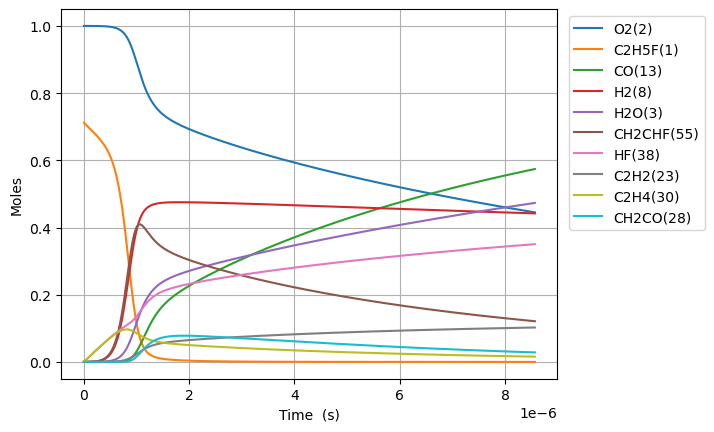

Source data for this figure (header and first rows):
Time (s), Volume (m^3), N2, Ne, C2H5F(1), O2(2), H2O(3), CH4(4), OH(5), C2H4(30), HF(38), C2H4(126), H2(8), H2CC(24), HCO(15), CO(13), HO2(11), H2O2(12), C2H4F(62), H(6), CH2CHF(55), C2H4F(61), C2H3(29), CH2O(20)
0.0, 0.2483, 3.76, 0.0, 0.712, 1.0, 0.0, 0.0, 0.0, 0.0, 0.0, 0.0, 0.0, 0.0, 0.0, 0.0, 0.0, 0.0, 0.0, 0.0, 0.0, 0.0, 0.0, 0.0
1.6533586733429458e-21, 0.2483, 3.76, 0.0, 0.712, 1.0, 4.535581259286845e-47, 7.46868734300833e-33, 3.399155976697535e-34, 2.5495002889402783e-16, 2.5495002889402783e-16, 9.116532561244278e-35, 3.0758242786830866e-33, 3.075186086744972e-33, 4.621314751267653e-46, 3.0370042409065402e-49, 2.9399416014404237e-19, 2.3460689660138147e-35, 1.2193590883859195e-19, 4.4996635159690255e-24, 5.1079829356329055e-31, 1.7206275096795298e-19, 1.1461480540515033e-34, 6.551052840484096e-35
4.6294042853602486e-21, 0.2483, 3.76, 0.0, 0.712, 1.0, 5.384642071562015e-46, 4.5110871551769775e-32, 2.0530902099548654e-33, 7.138600809032778e-16, 7.138600809032778e-16, 5.50638566691326e-34, 1.8577978643667742e-32, 1.8574123963937896e-32, 5.4864249974029256e-45, 3.6055321214537896e-48, 8.231836484033212e-19, 1.4170256554723433e-34, 3.4142054474724977e-19, 1.2599059497330245e-23, 3.0852216931170376e-30, 4.817757027094476e-19, 6.922734246474509e-34, 3.956835915653133e-34
1.0581495509394853e-20, 0.2483, 3.76, 0.0, 0.712, 1.0, 5.286673516706076e-45, 2.1718942793467413e-31, 9.884745580679755e-33, 1.6316801849217768e-15, 1.6316801849217768e-15, 2.6510876686924097e-33, 8.944497003043269e-32, 8.942641140251783e-32, 5.38660465114751e-44, 3.539933118654057e-47, 1.8815626249218874e-18, 6.822368553168153e-34, 7.803898165613346e-19, 2.879785807052058e-23, 1.4854014376741924e-29, 1.101201606189154e-18, 3.332998541186913e-33, 1.905046166013883e-33
2.2485677957464062e-20, 0.2483, 3.76, 0.0, 0.712, 1.0, 4.676002856202401e-44, 9.485232925619727e-31, 4.316928090863969e-32, 3.4673203929587688e-15, 3.467320392958769e-15, 1.1577996351566817e-32, 3.9062968345814655e-31, 3.9054863301634303e-31, 4.764390834281418e-43, 3.1310308753567592e-46, 3.998320577959057e-18, 2.979507586837521e-33, 1.65832836017658e-18, 6.119548165877282e-23, 6.487138328172601e-29, 2.3400534131354346e-18, 1.4556080286507222e-32, 8.319837107426245e-33
4.6294042853602486e-20, 0.2483, 3.76, 0.0, 0.712, 1.0, 3.9304621514281e-43, 3.95989802926225e-30, 1.8022324992573227e-31, 7.138600809032735e-15, 7.138600809032736e-15, 4.83358556287964e-32, 1.630802033146323e-30, 1.6304636631897675e-30, 4.0047575808962244e-42, 2.631820158412103e-45, 8.231836484033541e-18, 1.2438857657805025e-32, 3.414205447355376e-18, 1.2599083460276352e-22, 2.708252552399495e-28, 4.817757026975466e-18, 6.076876982628881e-32, 3.4733682160349665e-32
9.391077264587932e-20, 0.2483, 3.76, 0.0, 0.712, 1.0, 3.222430341012391e-42, 1.617747553244327e-29, 7.362707815256645e-31, 1.4481161641180585e-14, 1.4481161641180594e-14, 1.9746774179711308e-31, 6.662358425581771e-30, 6.660976071312616e-30, 3.283342225497053e-41, 2.1577251951330466e-44, 1.66988682961831e-17, 5.081679223144368e-32, 6.925959621506185e-18, 2.555819635606899e-22, 1.1064095357279622e-27, 9.773164254445414e-18, 2.4826025310381977e-31, 1.4189842494689367e-31
1.8914423223043302e-19, 0.2483, 3.76, 0.0, 0.712, 1.0, 2.6096076385005873e-41, 6.539194265790914e-29, 2.976124219956967e-30, 2.916628330547597e-14, 2.9166283305476e-14, 7.98196184332652e-31, 2.693031799651385e-29, 2.692473027860554e-29, 2.6589356619572644e-40, 1.7473818174600286e-43, 3.3632931920484524e-17, 2.0540959910553e-31, 1.3949467968980672e-17, 5.147659137563225e-22, 4.472284242818603e-27, 1.9683978708544843e-17, 1.0035076364619829e-30, 5.735761212451894e-31
3.796111513995404e-19, 0.2483, 3.76, 0.0, 0.712, 1.0, 2.100439260124769e-40, 2.6293812538511185e-28, 1.1966864605492926e-29, 5.853652663406548e-14, 5.853652663406562e-14, 3.209511748147155e-30, 1.0828562439322124e-28, 1.082631562569261e-28, 2.1401427434442936e-39, 1.4064449151088877e-42, 6.750105916909672e-17, 8.259429637608942e-31, 2.799648466062113e-17, 1.033140583266705e-21, 1.7982858240085188e-26, 3.950560761338184e-17, 4.0350600704805564e-30, 2.3063243567619646e-30
7.605449897377552e-19, 0.2483, 3.76, 0.0, 0.712, 1, 1.685470228294506e-39, 1.0544994847434466e-27, 4.7992479473239073e-29, 1.1727701329123948e-13, 1.1727701329123996e-13, 1.287157757433229e-29, 4.342737870907964e-28, 4.341836784648726e-28, 1.7173297703193656e-38, 1.1285834814111328e-41, 1.3523731366635836e-16, 3.31240069670003e-30, 5.609051803066798e-17, 2.0699169987639275e-21, 7.211930455597423e-26, 7.914886540960835e-17, 1.618239560844542e-29, 9.249392199631066e-30
1.5224126664141848e-18, 0.2483, 3.76, 0.0, 0.712, 1, 1.3504272258406772e-38, 4.223498179066599e-27, 1.922202460912748e-28, 2.3475798660556734e-13, 2.3475798660556926e-13, 5.155344788958649e-29, 1.7393603191808898e-27, 1.7389994038569185e-27, 1.3759536242294932e-37, 9.042401688951401e-41, 2.7070982266103067e-16, 1.3266880177089073e-29, 1.1227858471782542e-16, 4.143578135664109e-21, 2.8885339038529335e-25, 1.5843538094827156e-16, 6.481398936983589e-29, 3.7045813373950033e-29
3.046148019767044e-18, 0.2483, 3.76, 0.0, 0.712, 1, 1.0811629061612952e-37, 1.6904999470064952e-26, 7.6938193082429245e-28, 4.697199332341423e-13, 4.697199332341497e-13, 2.06348142120906e-28, 6.961974266767253e-27, 6.960529578313075e-27, 1.1015995380490882e-36, 7.239419793495356e-40, 5.416548406509715e-16, 5.310209519588733e-29, 2.2465471788039514e-16, 8.291333633086655e-21, 1.1561663341310343e-24, 3.1700841181043867e-16, 2.594248676804587e-28, 1.482797976868195e-28
6.093618726472762e-18, 0.2483, 3.76, 0.0, 0.712, 1, 8.65258925088595e-37, 6.764201766087883e-26, 3.07852993801229e-27, 9.3964382649097e-13, 9.396438264909997e-13, 8.256613365809924e-28, 2.785696614857595e-26, 2.785118482005327e-26, 8.816144289158521e-36, 5.7937364801161765e-39, 1.0835448766332383e-15, 2.124775494653815e-28, 4.494069833585544e-16, 1.658857752241437e-20, 4.6261713043464465e-24, 6.341544726741358e-16, 1.0380373878210642e-27, 5.933123342487521e-28
1.2188560139884197e-17, 0.2483, 3.76, 0.0, 0.712, 1, 6.923386234471161e-36, 2.706121164730467e-25, 1.2316124757149549e-26, 1.879491613003336e-12, 1.8794916130034547e-12, 3.3031828822445846e-27, 1.1144600948282721e-25, 1.1142287485996218e-25, 7.054254909930477e-35, 4.6358701550117475e-38, 2.167324948607311e-15, 8.500485549304943e-28, 8.98911510926951e-16, 3.3189996878951473e-20, 1.8507697530677095e-23, 1.2684465909589803e-15, 4.152825485123644e-27, 2.3736356797515307e-27
2.437844296670707e-17, 0.2483, 3.76, 0.0, 0.712, 1, 5.539235220823678e-35, 1.082536563781716e-24, 4.926851164545651e-26, 3.759187186022908e-12, 3.759187186023383e-12, 1.3213806062574533e-26, 4.458203634265851e-25, 4.4572777304643e-25, 5.643939774211145e-34, 3.709049389519052e-37, 4.3348850925936135e-15, 3.400470953553495e-27, 1.7979205525120587e-15, 6.642056190316185e-20, 7.403681476697064e-23, 2.5370308137584725e-15, 1.661265393136575e-26, 9.495315465345873e-27
4.875820862035281e-17, 0.2483, 3.76, 0.0, 0.712, 1, 4.431599070893439e-34, 4.3303224568337725e-24, 1.9708209067009842e-25, 7.518578332041413e-12, 7.518578332043316e-12, 5.285736847547913e-26, 1.783354372356873e-24, 1.7829836408934526e-24, 4.51536616545834e-33, 2.9673821685820834e-36, 8.67000538071885e-15, 1.360243730147681e-26, 3.595938581475534e-15, 1.3299259719300289e-19, 2.961593054943506e-22, 5.074199204276669e-15, 6.645332001880936e-26, 3.7982807455474644e-26
9.751773992764429e-17, 0.2483, 3.76, 0.0, 0.712, 1, 3.545364240175619e-33, 1.732164223425581e-23, 7.883445996946748e-25, 1.5037360623995878e-11, 1.5037360624003488e-11, 2.1143372308015126e-25, 7.133565449922442e-24, 7.132079654863745e-24, 3.6123786669072775e-32, 2.3739649483403023e-35, 1.7340245957579843e-14, 5.44108561992824e-26, 7.191974422575535e-15, 2.6658028871337103e-19, 1.184661288930393e-21, 1.0148535764989927e-14, 2.6581869048082653e-25, 1.519343214361724e-25
1.9503680254222727e-16, 0.2483, 3.76, 0.0, 0.712, 1, 2.8363263836060364e-32, 6.928727373500408e-23, 3.153412061510341e-24, 3.00749252075746e-11, 3.007492520760504e-11, 8.457430759642589e-25, 2.8534574688143125e-23, 2.85286087349485e-23, 2.8899372179043014e-31, 1.8991990830561325e-34, 3.468072711374391e-14, 2.176456387967269e-25, 1.4384045237467862e-14, 5.355301553168916e-19, 4.7386930794245186e-21, 2.029720800512397e-14, 1.0632855966117065e-24, 6.077434719967672e-25
3.9007492777139324e-16, 0.2483, 3.76, 0.0, 0.712, 1, 2.2690766997714755e-31, 2.7715050436517706e-22, 1.2613725079128903e-23, 6.015005437341129e-11, 6.015005437353302e-11, 3.382986152909851e-24, 1.1413906025107242e-22, 1.141150146160082e-22, 2.31196347233331e-30, 1.519375618167525e-33, 6.936168943584036e-14, 8.705869831509289e-25, 2.8768183398022766e-14, 1.0805278211753924e-18, 1.8954866480476587e-20, 4.0594548960222827e-14, 4.253164166167252e-24, 2.4309862842942594e-24
7.801511782297252e-16, 0.2483, 3.76, 0.0, 0.712, 1, 1.815270150925808e-30, 1.1086048349007071e-21, 5.0455130041659015e-23, 1.2030031269980145e-10, 1.2030031270028846e-10, 1.3531952163398367e-23, 4.565588497554926e-22, 4.564612133601967e-22, 1.849576231755941e-29, 1.215515838289032e-32, 1.3872361411910657e-13, 3.482356788112426e-24, 5.753644584222115e-14, 2.1989148707008057e-18, 7.581964076744666e-20, 8.118921676974874e-14, 1.7012701106181565e-23, 9.723970119830479e-24
1.5603036791463889e-15, 0.2483, 3.76, 0.0, 0.712, 1, 1.4522237234824706e-29, 4.4344249631563255e-21, 2.018215880862387e-22, 2.4060082933144916e-10, 2.4060082933339717e-10, 5.412766258684707e-23, 1.8262493025326035e-21, 1.8258471275649146e-21, 1.479663126431374e-28, 9.724328930210491e-32, 2.774474636419319e-13, 1.3929444859974509e-23, 1.1507291522303314e-13, 4.549255738605987e-18, 3.032788049178251e-19, 1.6237849598615445e-13, 6.805090036359652e-23, 3.889593196455564e-23
3.1206086809797166e-15, 0.2483, 3.76, 0.0, 0.712, 1, 1.161788557946084e-28, 1.7737711009076408e-20, 8.07293355929777e-22, 4.81201862510214e-10, 4.81201862518006e-10, 2.16509068867966e-22, 7.305094505082442e-21, 7.303392773144263e-21, 1.1837312927040581e-27, 7.779769391871208e-31, 5.54895163312754e-13, 5.571781482686875e-23, 2.301456319548052e-13, 9.704203730800946e-18, 1.2131148406215546e-18, 3.247568288087104e-13, 2.722038497773425e-22, 1.555838429877133e-22
6.241218684646372e-15, 0.2483, 3.76, 0.0, 0.712, 1, 9.29445138892548e-28, 7.095086562391676e-20, 3.229226372741096e-21, 9.62403928529621e-10, 9.624039285607895e-10, 8.660227980125806e-22, 2.922112851179034e-20, 2.921357733541937e-20, 9.46985247023078e-27, 6.2242985855117634e-30, 1.109790565155076e-12, 2.228713298566459e-22, 4.602901773028384e-13, 2.1831158188491285e-17, 4.85245170244144e-18, 6.495125920154324e-13, 1.0888163473023973e-21, 6.22335699481534e-22
1.2482438691979683e-14, 0.2483, 3.76, 0.0, 0.712, 1, 7.435785654306995e-27, 2.838034998685168e-19, 1.2917322922055658e-20, 1.9248080592159454e-09, 1.924808059340619e-09, 3.463981725408009e-21, 1.1689046221257268e-19, 1.1685430356393508e-19, 7.575881167401094e-26, 4.9802090136223504e-29, 2.2195813788423724e-12, 8.914854587266048e-22, 9.205757155680327e-13, 5.3353248579563737e-17, 1.9409736274499606e-17, 1.2990205086963674e-12, 4.355270897748856e-21, 2.489344231159068e-21
2.4964878706646302e-14, 0.2483, 3.76, 0.0, 0.712, 1, 5.948986134605163e-26, 1.1352140278007485e-18, 5.1672618786470916e-20, 3.849616315178637e-09, 3.84961631567733e-09, 1.3855047943034315e-20, 4.676093221619215e-19, 4.674170565929206e-19, 6.060701954048026e-25, 3.985398334320413e-28, 4.439163046227109e-12, 3.5659420991194595e-21, 1.841132582624311e-12, 1.4546973593069768e-16, 7.763836231226966e-17, 2.5980219032966146e-12, 1.7421123501730942e-20, 9.95738601644814e-21
4.9929758735979546e-14, 0.2483, 3.76, 0.0, 0.712, 1, 4.759760412953117e-25, 4.540855796504227e-18, 2.0671706677794495e-19, 7.699232805464191e-09, 7.699232807458959e-09, 5.54131547478394e-20, 1.8708168434520944e-18, 1.8696667421889318e-18, 4.8485561211062276e-24, 3.190288018441509e-27, 8.878326541033431e-12, 1.426376880980298e-20, 3.682189480835366e-12, 4.459885823395118e-16, 3.105487500555524e-16, 5.195966938797881e-12, 6.968480492057376e-20, 3.9829612051765173e-20
7.489463876531278e-14, 0.2483, 3.76, 0.0, 0.712, 1, 1.3610878455304692e-24, 9.649317948056861e-18, 4.393128158214224e-19, 1.1548849274109923e-08, 1.1548849278348795e-08, 1.1774261786710484e-19, 3.976043190146822e-18, 3.9730395845746955e-18, 1.3863831081019305e-23, 9.125464841949584e-27, 1.331749019587287e-11, 3.031050896425668e-20, 5.523189545139787e-12, 8.62789945986275e-16, 6.599091816529425e-16, 7.793854221947157e-12, 1.4808066509448238e-19, 8.463802412313218e-20
9.985951879464602e-14, 0.2483, 3.76, 0.0, 0.712, 1, 2.871108013868694e-24, 1.646060015246886e-17, 7.49477310281625e-19, 1.5398465721115838e-08, 1.539846572834684e-08, 2.0083882027220755e-19, 6.783537379070664e-18, 6.777534561003412e-18, 2.924281746221414e-23, 1.9254437759276847e-26, 1.7756654010741702e-11, 5.170616257634845e-20, 7.364132777532376e-12, 1.3958704725032014e-15, 1.1257165653840856e-15, 1.0391683754091641e-11, 2.5260890651483838e-19, 1.4438266580146796e-19
1.497892788533125e-13, 0.2483, 3.76, 0.0, 0.712, 1, 7.842703157821506e-24, 3.4079577930911275e-17, 1.5519095071030642e-18, 2.3097698564340352e-08, 2.3097698579311167e-08, 4.1575517256301896e-19, 1.404747781881493e-17, 1.4032012064018245e-17, 7.987112403135926e-23, 5.261799732239712e-26, 2.6634982016046984e-11, 1.0705104261828625e-19, 1.1045885867487637e-11, 2.7349211966701334e-15, 2.3306156098216673e-15, 1.5587207284487105e-11, 5.229971174343333e-19, 2.989265007225864e-19
1.9971903891197898e-13, 0.2483, 3.76, 0.0, 0.712, 1, 1.6411074098733193e-23, 5.796042959212068e-17, 2.639734552175286e-18, 3.0796931327987564e-08, 3.079693135344892e-08, 7.069998925919185e-19, 2.3895976085166766e-17, 2.38647572179574e-17, 1.6711695924756206e-22, 1.1014670632475438e-25, 3.551331060980644e-11, 1.8206578603281343e-19, 1.4727429982803526e-11, 4.501544010893916e-15, 3.9637059470090305e-15, 2.0782518455031565e-11, 8.894850984438536e-19, 5.08396540926124e-19
2.9957855902931196e-13, 0.2483, 3.76, 0.0, 0.712, 1, 5.183484016982721e-23, 1.2628392429436647e-16, 5.7532370121488785e-18, 4.619539659397818e-08, 4.6195396649452836e-08, 1.5399341038449379e-18, 5.209006355085402e-17, 5.199633494306071e-17, 5.277024688881023e-22, 3.4828262714837033e-25, 5.3269969729448863e-11, 3.966842293981075e-19, 2.2089832096324247e-11, 9.438648097164772e-15, 8.63578919501647e-15, 3.117244353635894e-11, 1.938027485956312e-18, 1.107696883979166e-18
3.994380791466449e-13, 0.2483, 3.76, 0.0, 0.712, 1, 1.1792722865649742e-22, 2.2171201930715425e-16, 1.0103750227065489e-17, 6.15938615155175e-08, 6.159386161291156e-08, 2.7028122019031234e-18, 9.1495475814107e-17, 9.12878912494051e-17, 1.2002759901923325e-21, 7.93111763483096e-25, 7.102663139586601e-11, 6.964440268200755e-19, 2.945132985182472e-11, 1.6226181995338208e-14, 1.5161007820025058e-14, 4.1561449544262715e-11, 3.4025589366644055e-18, 1.944750484161675e-18
5.991571193813109e-13, 0.2483, 3.76, 0.0, 0.712, 1, 3.9395268846495704e-22, 4.942565058965831e-16, 2.2538624523595316e-17, 9.239079032048314e-08, 9.239079053759751e-08, 6.021450412718849e-18, 2.0417686004042554e-16, 2.0350484262252772e-16, 4.007451874168442e-21, 2.655553825851358e-24, 1.0653996240300032e-10, 1.5525643996290513e-18, 4.4171600443843623e-11, 3.537701374404386e-14, 3.3795449216525075e-14, 6.233669207928605e-11, 7.585404453681232e-18, 4.335417654423787e-18
9.985951998506427e-13, 0.2483, 3.76, 0.0, 0.712, 1, 1.8547349177479576e-21, 1.3661812109687723e-15, 6.238452663718199e-17, 1.5398464377691412e-07, 1.5398464437702238e-07, 1.6621534952042474e-17, 5.655838806033232e-16, 5.625062072419416e-16, 1.884380726283276e-20, 1.256540707135524e-23, 1.7756665511439228e-10, 4.291469777955579e-18, 7.360124340005248e-11, 9.598030967867876e-14, 9.339948999448276e-14, 1.0387609925819321e-10, 2.0967929994536332e-17, 1.1983814435760469e-17
1e-12, 0.2483, 3.76, 0.0, 0.712, 1, 1.8636037126889246e-21, 1.3700169251474287e-15, 6.256008448206432e-17, 1.54201265713733e-07, 1.5420126631552605e-07, 1.6668095246787233e-17, 5.67177616194049e-16, 5.640854888383806e-16, 1.8933730047148752e-20, 1.2625984899843543e-23, 1.7781645187201446e-10, 4.3035186077911255e-18, 7.370472008807557e-11, 9.624590113896491e-14, 9.36616486807189e-14, 1.0402216484277332e-10, 2.1026804712534552e-17, 1.2017461482969293e-17
1.7974713607893065e-12, 0.2483, 3.76, 0.0, 0.712, 1, 1.1119709687532115e-20, 4.41771937091813e-15, 2.022957407602595e-16, 2.771723340713843e-07, 2.7717233601177375e-07, 5.359887902698255e-17, 1.8369841017132834e-15, 1.818905966835655e-15, 1.1268350806517951e-19, 7.611965789548276e-23, 3.196201632948634e-10, 1.3877043374776065e-17, 1.3241695881985578e-10, 3.0635999494140046e-13, 3.019192994388664e-13, 1.8691061320753027e-10, 6.780914247677958e-17, 3.875268758138113e-17
3.3952236826666337e-12, 0.2483, 3.76, 0.0, 0.712, 1, 7.683335969449414e-20, 1.575165766252e-14, 7.253832474493688e-16, 5.235476481854262e-07, 5.235476551030322e-07, 1.9004526255546347e-16, 6.608159627037867e-15, 6.485216377126846e-15, 7.74570462092004e-19, 5.368697878119616e-22, 6.037276701923761e-10, 4.9479721558178613e-17, 2.4987437456545016e-10, 1.083364615932036e-12, 1.075794549334803e-12, 3.5280261818456164e-10, 2.4182558822370995e-16, 1.3818604046194707e-16
4.807056736443842e-12, 0.2483, 3.76, 0.0, 0.712, 1, 2.080712693624985e-19, 3.1571104518296775e-14, 1.4597914692323249e-15, 7.412539155981535e-07, 7.412539294617338e-07, 3.793772303861329e-16, 1.3328963742698277e-14, 1.2998042182605053e-14, 2.091495910052386e-18, 1.4704145892508587e-21, 8.547761164973451e-10, 9.917274108723945e-17, 3.53471253922982e-10, 2.1648281025423258e-12, 2.1551817900527435e-12, 4.991946714343803e-10, 4.847605781056165e-16, 2.76982515268852e-16
6.218889790221051e-12, 0.2483, 3.76, 0.0, 0.712, 1, 4.400316234217479e-19, 5.283631855213094e-14, 2.4530090100339366e-15, 9.58960113804968e-07, 9.589601370042311e-07, 6.323461307469693e-16, 2.2448837785610246e-14, 2.1752571007393595e-14, 4.409563239155505e-18, 3.1463633835649143e-21, 1.1058250723180937e-09, 1.6597270104821763e-16, 4.5688759847025573e-10, 3.6161147169431166e-12, 3.6050902376620027e-12, 6.454028537162808e-10, 8.113936920428931e-16, 4.635749824164727e-16
7.63072284399826e-12, 0.2483, 3.76, 0.0, 0.712, 1, 8.0065173826537815e-19, 7.954725153914516e-14, 3.707989126322311e-15, 1.1766662428064961e-06, 1.1766662777304457e-06, 9.482043410510764e-16, 3.400989459209199e-14, 3.2748632103725256e-14, 7.999416119675334e-18, 5.78973799140514e-21, 1.3568745370251813e-09, 2.498796285628816e-16, 5.601237448056665e-10, 5.43665791804736e-12, 5.424997768309336e-12, 7.914273928924144e-10, 1.2217575458312024e-15, 6.979709123297506e-16
9.042555897775468e-12, 0.2483, 3.76, 0.0, 0.712, 1, 1.3197149027643277e-18, 1.1170384863446607e-13, 5.227841349047302e-15, 1.394372302603441e-06, 1.394372351640345e-06, 1.3261726983018666e-15, 4.805646585660041e-14, 4.598604381539976e-14, 1.314636677667411e-17, 9.64916913794895e-21, 1.6079245099556735e-09, 3.5089353961594383e-16, 6.631800472946321e-10, 7.625861057478368e-12, 7.61435449292596e-12, 9.372685290521874e-10, 1.7158859937826856e-15, 9.801781424251062e-16
1e-11, 0.2483, 3.76, 0.0, 0.712, 1, 1.7756140508086174e-18, 1.3660976317570945e-13, 6.410666446717148e-15, 1.5420110951766882e-06, 1.5420111551430469e-06, 1.6174894906283282e-15, 5.901663033422828e-14, 5.6238388950248255e-14, 1.765223858737996e-17, 1.3079006330418663e-20, 1.778176030254657e-09, 4.2913113583431727e-16, 7.329661979231131e-10, 9.319991126324782e-12, 9.30905898717143e-12, 1.0360674261845852e-09, 2.0986618328048045e-15, 1.1987683198893304e-15
1.1866222005329885e-11, 0.2483, 3.76, 0.0, 0.712, 1, 2.9413212750373993e-18, 1.9235382601926162e-13, 9.07324741130911e-15, 1.829784214586213e-06, 1.8297842990112407e-06, 2.2657049005088465e-15, 8.376413816653501e-14, 7.918426483956592e-14, 2.913051629655025e-17, 2.196560189010404e-20, 2.1100259781233967e-09, 6.042423276533008e-16, 8.687543834689732e-10, 1.3108120080809734e-11, 1.309945509821131e-11, 1.2284014488303489e-09, 2.955554901857322e-15, 1.6880543622893202e-15
1.46898881128843e-11, 0.2483, 3.76, 0.0, 0.712, 1, 5.548978163471822e-18, 2.947857837682857e-13, 1.4014033502507424e-14, 2.2651958497591135e-06, 2.265195979116999e-06, 3.4448678542504038e-15, 1.2992533040875488e-13, 1.2134576937788788e-13, 5.464409414713135e-17, 4.228786638070744e-20, 2.612129471533818e-09, 9.26019103849906e-16, 1.073613431504033e-09, 2.005813304490553e-11, 2.0056006161045775e-11, 1.5188035297753218e-09, 4.530662621225189e-15, 2.5872660327901042e-15
1.7513554220438718e-11, 0.2483, 3.76, 0.0, 0.712, 1, 9.40596874260377e-18, 4.1899922474219605e-13, 2.0076326366965932e-14, 2.70060720812821e-06, 2.700607391957754e-06, 4.857394463385697e-15, 1.8691215801277913e-13, 1.7246900937619248e-13, 9.209623203965394e-17, 7.312237417068585e-20, 3.114234984621418e-09, 1.3162238954669084e-15, 1.2777601630945427e-09, 2.847089059097211e-11, 2.847939084239147e-11, 1.8084767911285435e-09, 6.441478329406972e-15, 3.677878934656282e-15
2.0337220327993135e-11, 0.2483, 3.76, 0.0, 0.712, 1, 1.4777454796179896e-17, 5.649936575232408e-13, 2.7285673070415248e-14, 3.1360182896993293e-06, 3.1360185375336828e-06, 6.497317888307761e-15, 2.550882599409868e-13, 2.325524649552063e-13, 1.4384958578179603e-16, 1.171679210534447e-19, 3.61634251194853e-09, 1.7748567166224392e-15, 1.4811974799918797e-09, 3.83414979769085e-11, 3.836509798907031e-11, 2.097423207888459e-09, 8.688256668316462e-15, 4.959957487136355e-15
2.3160886435547552e-11, 0.2483, 3.76, 0.0, 0.712, 1, 2.192789938018951e-17, 7.327686036143671e-13, 3.5666822142275285e-14, 3.5714290944779825e-06, 3.57142941584497e-06, 8.35901179279272e-15, 3.348056919344006e-13, 3.0159465882828374e-13, 2.1219980242331075e-16, 1.772834681587196e-19, 4.118452048252031e-09, 2.301917577388056e-15, 1.6839281892103033e-09, 4.966521707788712e-11, 4.970876085556051e-11, 2.3856446937600583e-09, 1.1271236185826975e-14, 6.4335642157933065e-15
2.598455254310197e-11, 0.2483, 3.76, 0.0, 0.712, 1, 3.1124835948287524e-17, 9.223235911574167e-13, 4.52441560762382e-14, 4.006839622469457e-06, 4.006840026891785e-06, 1.0437069092231342e-14, 4.2641110345447827e-13, 3.7959413178764656e-13, 2.99414856031116e-16, 2.5651153920152644e-19, 4.620563588351021e-09, 2.8974064900369693e-15, 1.885955052482979e-09, 6.243738330525299e-11, 6.250608053694924e-11, 2.6731431344751677e-09, 1.4190644747069093e-14, 8.09876084671271e-15
2.8808218650656387e-11, 0.2483, 3.76, 0.0, 0.712, 1, 4.264196275145038e-17, 1.1336581467030006e-12, 5.604213114048237e-14, 4.442249873678951e-06, 4.442250370674284e-06, 1.2726167035905216e-14, 5.302520403018242e-13, 4.66549417391947e-13, 4.0777439459549384e-16, 3.580776873879991e-19, 5.122677127052291e-09, 3.5613234692228216e-15, 2.087280837016744e-09, 7.665332061511365e-11, 7.67527476241127e-11, 2.9599204217144924e-09, 1.7446705614272628e-14, 9.955609389917835e-15
3.1631884758210804e-11, 0.2483, 3.76, 0.0, 0.712, 1, 5.676052164418342e-17, 1.3667717918018795e-12, 6.808541479967799e-14, 4.877659848111614e-06, 4.877660447192625e-06, 1.522103163892766e-14, 6.466789025346991e-13, 5.624590334999995e-13, 5.395824058638499e-16, 4.854038985789528e-19, 5.624792659120962e-09, 4.293668529627593e-15, 2.2879083311651786e-09, 9.23083150903583e-11, 9.244441785114277e-11, 3.2459784637549034e-09, 2.1039638985374787e-14, 1.2004172478088472e-14
3.727921697331964e-11, 0.2483, 3.76, 0.0, 0.712, 1, 9.395361414773053e-17, 1.8983344414831996e-12, 9.600584979343435e-14, 5.748478966666323e-06, 5.748479798437496e-06, 2.0807755285534994e-14, 9.186806704758088e-13, 7.811353505042361e-13, 8.827232591476382e-16, 8.320639799663834e-19, 6.6290296825965555e-09, 5.963642941240006e-15, 2.6870795009983996e-09, 1.2791677565813063e-10, 1.2814553453258105e-10, 3.815944390906475e-09, 2.923696402125818e-14, 1.6676691531122463e-14
4.236181596691759e-11, 0.2483, 3.76, 0.0, 0.712, 1, 1.392603638688011e-16, 2.4512205157001603e-12, 1.2563882128246545e-13, 6.532215226837838e-06, 6.532216300516099e-06, 2.6489448461658972e-14, 1.2100113694434716e-12, 1.00855300471771e-12, 1.2948074058212775e-15, 1.2706537658507628e-18, 7.532849768997188e-09, 7.700644065496766e-15, 3.0439730940824305e-09, 1.648390920331212e-10, 1.6517525350867222e-10, 4.326472915381849e-09, 3.776872462285425e-14, 2.1538248283571384e-14
4.744441496051554e-11, 0.2483, 3.76, 0.0, 0.712, 1, 1.9762384717904848e-16, 3.0746634074903338e-12, 1.596862567962304e-13, 7.315950590326765e-06, 7.315951936661371e-06, 3.276195459274987e-14, 1.5475051030621656e-12, 1.2649596957199253e-12, 1.8185947413768894e-15, 1.855151012109603e-18, 8.436676233517917e-09, 9.659352343063775e-15, 3.39864698498566e-09, 2.0635154365181435e-10, 2.0682005346546015e-10, 4.834700471676372e-09, 4.7395061526217617e-14, 2.7021929038114614e-14
5.252701395411349e-11, 0.2483, 3.76, 0.0, 0.712, 1, 2.7088337237976725e-16, 3.768660334218486e-12, 1.982890361360517e-13, 8.099685057158766e-06, 8.099686706874251e-06, 3.959914697433608e-14, 1.9331564804901167e-12, 1.5503468185580308e-12, 2.46745274563648e-15, 2.6127341036582014e-18, 9.340509046402614e-09, 1.183976782461255e-14, 3.75111697602791e-09, 2.524273200936909e-10, 2.530552284085455e-10, 5.3406379699699425e-09, 5.811702164965848e-14, 3.3128095309822194e-14
5.7609612947711437e-11, 0.2483, 3.76, 0.0, 0.712, 1, 3.6093547198532425e-16, 4.53320851431685e-12, 2.4158729261640586e-13, 8.8834186273584e-06, 8.883420611155678e-06, 4.697606913947331e-14, 2.368947665469325e-12, 1.8647057739749552e-12, 3.2547379523397375e-15, 3.57265288365997e-18, 1.0244348178093097e-08, 1.4241890553249283e-14, 4.101398751031382e-09, 3.0303978481689555e-10, 3.038562331521247e-10, 5.844296265817861e-09, 6.993559193979272e-14, 3.985710778471215e-14
6.777481093490734e-11, 0.2483, 3.76, 0.0, 0.712, 1, 5.992922081010501e-16, 6.273947501624444e-12, 3.4282774900256147e-13, 1.0450883077953782e-05, 1.0450885821927928e-05, 6.325452851795375e-14, 3.3988261942168994e-12, 2.580304775104592e-12, 5.2980222441784215e-15, 6.22684579144151e-18, 1.2052045280493057e-08, 1.9711257889115795e-14, 4.795459880466391e-09, 4.177689628757212e-10, 4.190582267332262e-10, 6.844818453487515e-09, 9.68662408634265e-14, 5.5185111616081875e-14
7.794000892210324e-11, 0.2483, 3.76, 0.0, 0.712, 1, 9.290128921747465e-16, 8.2968581068995e-12, 4.645156810577038e-13, 1.2018343942289355e-05, 1.2018347568985605e-05, 8.14187034305651e-14, 4.6527771323199234e-12, 3.4116879176113546e-12, 8.055239645459777e-15, 1.0093128168479482e-17, 1.3859767307786996e-08, 2.6067454552527875e-14, 5.480953707971497e-09, 5.503290827062788e-10, 5.522325380088072e-10, 7.836352931602424e-09, 1.2819382538104483e-13, 7.30088137834042e-14
8.810520690929914e-11, 0.2483, 3.76, 0.0, 0.7119, 1, 1.367322987988514e-15, 1.0601918065202705e-11, 6.077485531002173e-13, 1.3585801220526851e-05, 1.358580585233615e-05, 1.0130542723653452e-13, 6.146258081390805e-12, 4.358786447274509e-12, 1.1633107105749565e-14, 1.5480000809438192e-17, 1.5667514029900834e-08, 3.3310480632039467e-14, 6.1580018490652845e-09, 7.005126539697343e-10, 7.031879876801939e-10, 8.818984822643839e-09, 1.6392437152292688e-13, 9.333107697637023e-14
9.827040489649504e-11, 0.2483, 3.76, 0.0, 0.7119, 1, 1.9323441005432153e-15, 1.318910511283096e-11, 7.736131628015831e-13, 1.5153254912814582e-05, 1.5153260671986963e-05, 1.227656444133001e-13, 7.89454719377895e-12, 5.421531648672918e-12, 1.6138248463618916e-14, 2.272904135604631e-17, 1.747528521962296e-08, 4.144033610395872e-14, 6.82672420236261e-09, 8.681146972595337e-10, 8.717357187841505e-10, 9.792798466321529e-09, 2.0406318555866815e-13, 1.1615475280108784e-13
9.999999999999999e-11, 0.2483, 3.76, 0.0, 0.7119, 1, 2.042451000076993e-15, 1.3657395640165771e-11, 8.041654497954526e-13, 1.541995474550806e-05, 1.5419960708660248e-05, 1.2656367470472052e-13, 8.218472454728874e-12, 5.613863988448612e-12, 1.700477457132864e-14, 2.4174316978791017e-17, 1.7782877535783195e-08, 4.2911903880145127e-14, 6.939686142344237e-09, 8.983513478968501e-10, 9.021517300063494e-10, 9.957619756198439e-09, 2.1133194036023193e-13, 1.2028739071544702e-13
... 1,045 more rows
